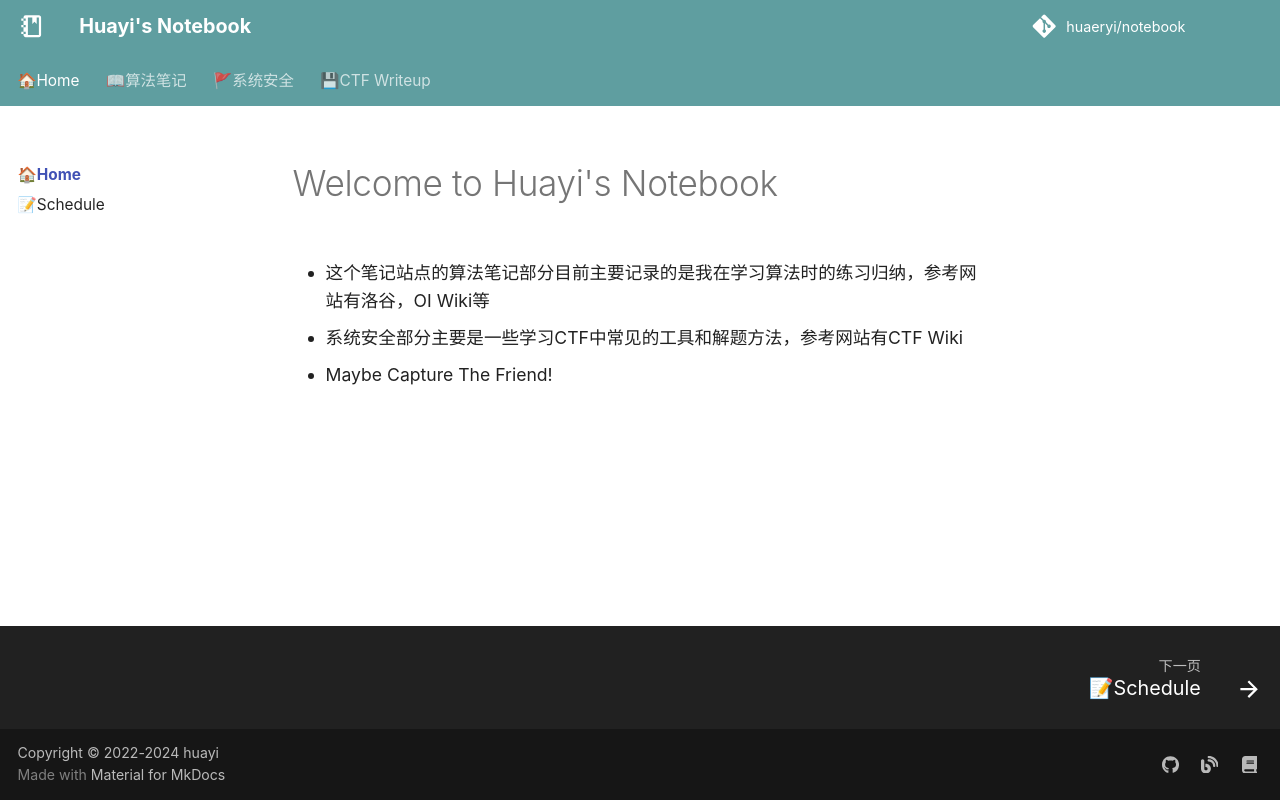

repository: huaeryi/notebook · page: index.html · generator: mkdocs

# Welcome to Huayi's Notebook
* 这个笔记站点的算法笔记部分目前主要记录的是我在学习算法时的练习归纳，参考网站有洛谷，OI Wiki等

* 系统安全部分主要是一些学习CTF中常见的工具和解题方法，参考网站有CTF Wiki

* Maybe Capture The Friend!
